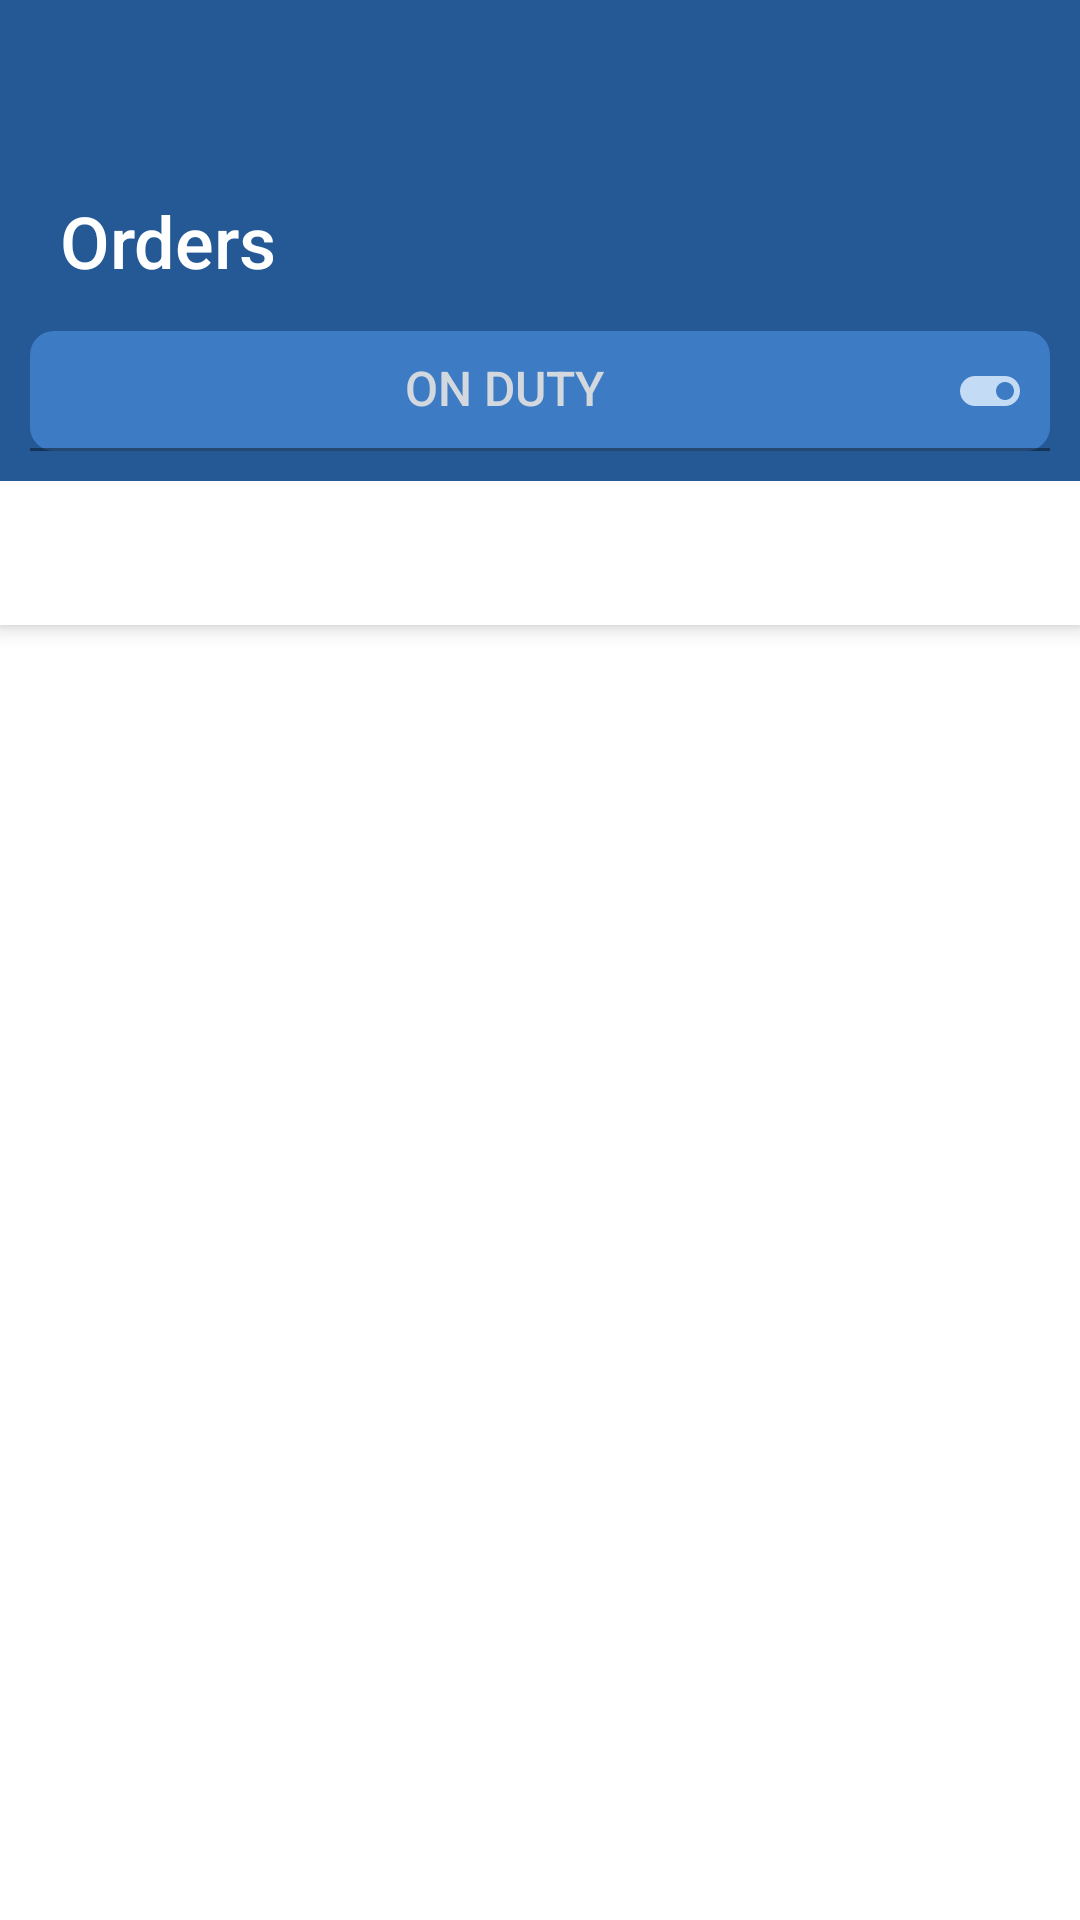

Android layout source for this screen:
<!-- AndroidManifest.xml: activity theme Theme.GetBoda.NoActionBar -->
<!-- res/layout/activity_dispatcher.xml -->
<?xml version="1.0" encoding="utf-8"?>
<androidx.coordinatorlayout.widget.CoordinatorLayout xmlns:android="http://schemas.android.com/apk/res/android"
    xmlns:app="http://schemas.android.com/apk/res-auto"
    xmlns:tools="http://schemas.android.com/tools"
    android:layout_width="match_parent"
    android:layout_height="match_parent"
    tools:context=".ui.orders.ui.DispatcherActivity">

    <com.google.android.material.appbar.AppBarLayout
        android:layout_width="match_parent"
        android:layout_height="wrap_content"
        android:theme="@style/Theme.GetBoda.AppBarOverlay">

        <TextView
            android:id="@+id/title"
            android:layout_width="wrap_content"
            android:layout_height="wrap_content"
            android:layout_marginStart="16dp"
            android:layout_marginTop="60dp"
            android:gravity="bottom"
            android:minHeight="40dp"
            android:textSize="24sp"
            android:padding="4dp"
            android:text="@string/orders"
            android:textAppearance="@style/TextAppearance.Widget.AppCompat.Toolbar.Title" />

        <com.google.android.material.textfield.TextInputLayout
            android:layout_width="match_parent"
            android:layout_height="wrap_content"
            android:gravity="center_horizontal">

            <com.google.android.material.textfield.TextInputEditText
                android:id="@+id/statusBar"
                android:layout_width="match_parent"
                android:layout_height="wrap_content"
                android:layout_margin="10dp"
                android:layout_marginStart="16dp"
                android:layout_marginEnd="16dp"
                android:background="@drawable/switch_card_background"
                android:gravity="center_horizontal"
                android:padding="8dp"
                android:drawableEnd="@drawable/ic_baseline_toggle_on_24"
                android:text="ON DUTY"
                android:textAppearance="@style/TextAppearance.Widget.AppCompat.Toolbar.Title"
                android:textColor="@color/grey_text"
                android:textSize="16sp" />
        </com.google.android.material.textfield.TextInputLayout>

        <com.google.android.material.tabs.TabLayout
            android:id="@+id/tabs"
            android:layout_width="match_parent"
            android:layout_height="wrap_content"
            app:tabIndicatorColor="@color/button_background_color"
            app:tabTextColor="@color/button_background_color" />
    </com.google.android.material.appbar.AppBarLayout>

    <androidx.viewpager.widget.ViewPager
        android:id="@+id/view_pager"
        android:layout_width="match_parent"
        android:layout_height="match_parent"
        app:layout_behavior="@string/appbar_scrolling_view_behavior" />


</androidx.coordinatorlayout.widget.CoordinatorLayout>
<!-- resources referenced by this layout -->
<resources>
  <color name="button_background_color">#3d7cc4</color>
  <color name="grey_text">#d3d8de</color>
  <!-- drawable ic_baseline_toggle_on_24 (drawable) -->
  <vector xmlns:android="http://schemas.android.com/apk/res/android"
      android:width="24dp"
      android:height="24dp"
      android:tint="#c4dbf5"
      android:viewportWidth="24"
      android:viewportHeight="24">
      <path
          android:fillColor="@android:color/white"
          android:pathData="M17,7L7,7c-2.76,0 -5,2.24 -5,5s2.24,5 5,5h10c2.76,0 5,-2.24 5,-5s-2.24,-5 -5,-5zM17,15c-1.66,0 -3,-1.34 -3,-3s1.34,-3 3,-3 3,1.34 3,3 -1.34,3 -3,3z" />
  </vector>
  <!-- drawable switch_card_background (drawable) -->
  <?xml version="1.0" encoding="utf-8"?>
  <shape xmlns:android="http://schemas.android.com/apk/res/android"
      android:shape="rectangle">
      <solid android:color="@color/button_background_color" />
      <corners android:radius="8dp" />
  </shape>
  <string name="orders">Orders</string>
  <style name="Theme.GetBoda.AppBarOverlay" parent="ThemeOverlay.AppCompat.Dark.ActionBar" />
  <style name="Theme.GetBoda.NoActionBar">
          <item name="windowActionBar">false</item>
          <item name="windowNoTitle">true</item>
      </style>
</resources>
